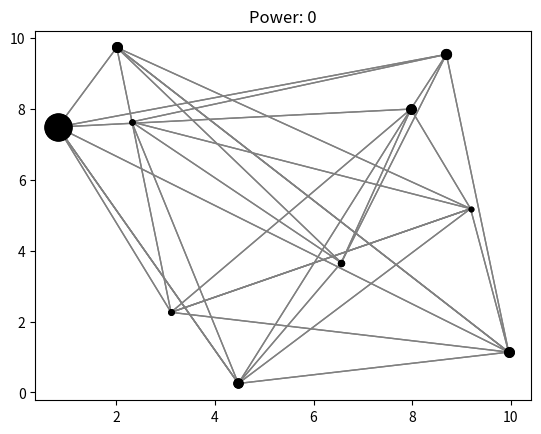

The script that saved this image:
import numpy as np
import matplotlib.pyplot as plt
import matplotlib.cm as cm
import random as rnd

class node:

    def __init__(self):
        self.point = [rnd.uniform(0, 10), rnd.uniform(0, 10)]
        self.connections = []
        self.power = 1


    def getpower(self):
        return self.power


    def getpoint(self):
        return self.point


    def shoot(self, power):
        plt.title("Power: %d" % power)
        if power > 0.01:
            for c in self.connections:
                plot(self, c, power)
            self.power += power*0.5
            if len(self.connections) > 0:
                return [self.connections, power*0.5]
        else:
            self.power += power * 0.5
        return None


def plot(n, c, power):
    plt.scatter(n.point[0], n.point[1], c=[1, 0, 0], s=pow(n.power * 3, 2), zorder=4)
    plt.plot([n.point[0], c[0].point[0]], [n.point[1], c[0].point[1]], c=[1, 0.5, 0.5], linewidth=pow(3*c[1], 2), zorder=3)


def plotall():
    for n in nodes:
        plt.scatter(n.point[0], n.point[1], c=[0, 0, 0], s=pow(n.power * 3, 2), zorder=2)
        for c in n.connections:
            plt.plot([n.point[0], c[0].point[0]], [n.point[1], c[0].point[1]], c=[0.5, 0.5, 0.5], linewidth=1, zorder=1)
    plt.draw()

nodes = []
for _ in range(10):
    n = node()
    nodes.append(node())

for n in nodes:
    subnodes = nodes.copy()
    subnodes.pop(subnodes.index(n))
    for c in rnd.sample(subnodes, rnd.randint(1, 5)):
        n.connections.append([c, rnd.uniform(0.1, 0.7)])

'''
nodes[0].connections.append([nodes[1], 0.5])
nodes[0].connections.append([nodes[3], 0.5])
nodes[1].connections.append([nodes[2], 0.5])
nodes[2].connections.append([nodes[0], 0.5])
nodes[3].connections.append([nodes[4], 0.5])
'''

fig = plt.figure()
for _ in range(10):
    plt.clf()
    toshoot = []
    toshoot.append(nodes[0].shoot(1))
    plotall()
    plt.pause(0.00001)
    for _ in range(100):
        newtoshoot = {}
        for c in toshoot:
            if c is not None:
                for n in c[0]:
                    if n[0] not in newtoshoot:
                        newtoshoot[str(n[0])] = [n[0], c[1]*n[1]]
                    else:
                        newtoshoot[str(n[0])][1] += c[1]*n[1]
        toshoot = []
        plt.clf()
        for key, value in newtoshoot.items():
            s = value[0].shoot(value[1])
            if s is not None:
                toshoot.append(s)
        plotall()
        print(toshoot)
        if len(toshoot) == 0:
            break

        plt.pause(0.00001)

    plotall()

plt.show()

'''
for n in nodes:
    print("node")
    plt.scatter(n.point[0], n.point[1], c=[0, 0, 0], s=n.power*10, zorder=2)
    plt.draw()
    plt.pause(0.1)
    for c in n.connections:
        plt.plot([n.point[0], c[0].point[0]], [n.point[1], c[0].point[1]], c=[0.5, 0.5, 0.5], linewidth=1, zorder=1)
        # ax.arrow(n.point[0], n.point[1], c[0].point[0]-n.point[0], c[0].point[1]-n.point[1], head_width=1, head_length=0.5, fc='k', ec='k')
        plt.draw()
        plt.pause(0.1)
        print("- connection")

plt.show()





for n in nodes:
    subnodes = nodes.copy()
    subnodes.pop(subnodes.index(n))
    for c in rnd.sample(subnodes, rnd.randint(0, 3)):
        n.connections.append([c, rnd.uniform(0, 0.5)])


for n in nodes:
    plt.scatter(n.point[0], n.point[1], c=[0, 0, 0], s=n.power*10, zorder=2)
    for c in n.connections:
        plt.plot([n.point[0], c[0].point[0]], [n.point[1], c[0].point[1]], c=[1-c[1], 1-c[1], 1-c[1]], linewidth=c[1], zorder=1)

plt.show()
'''